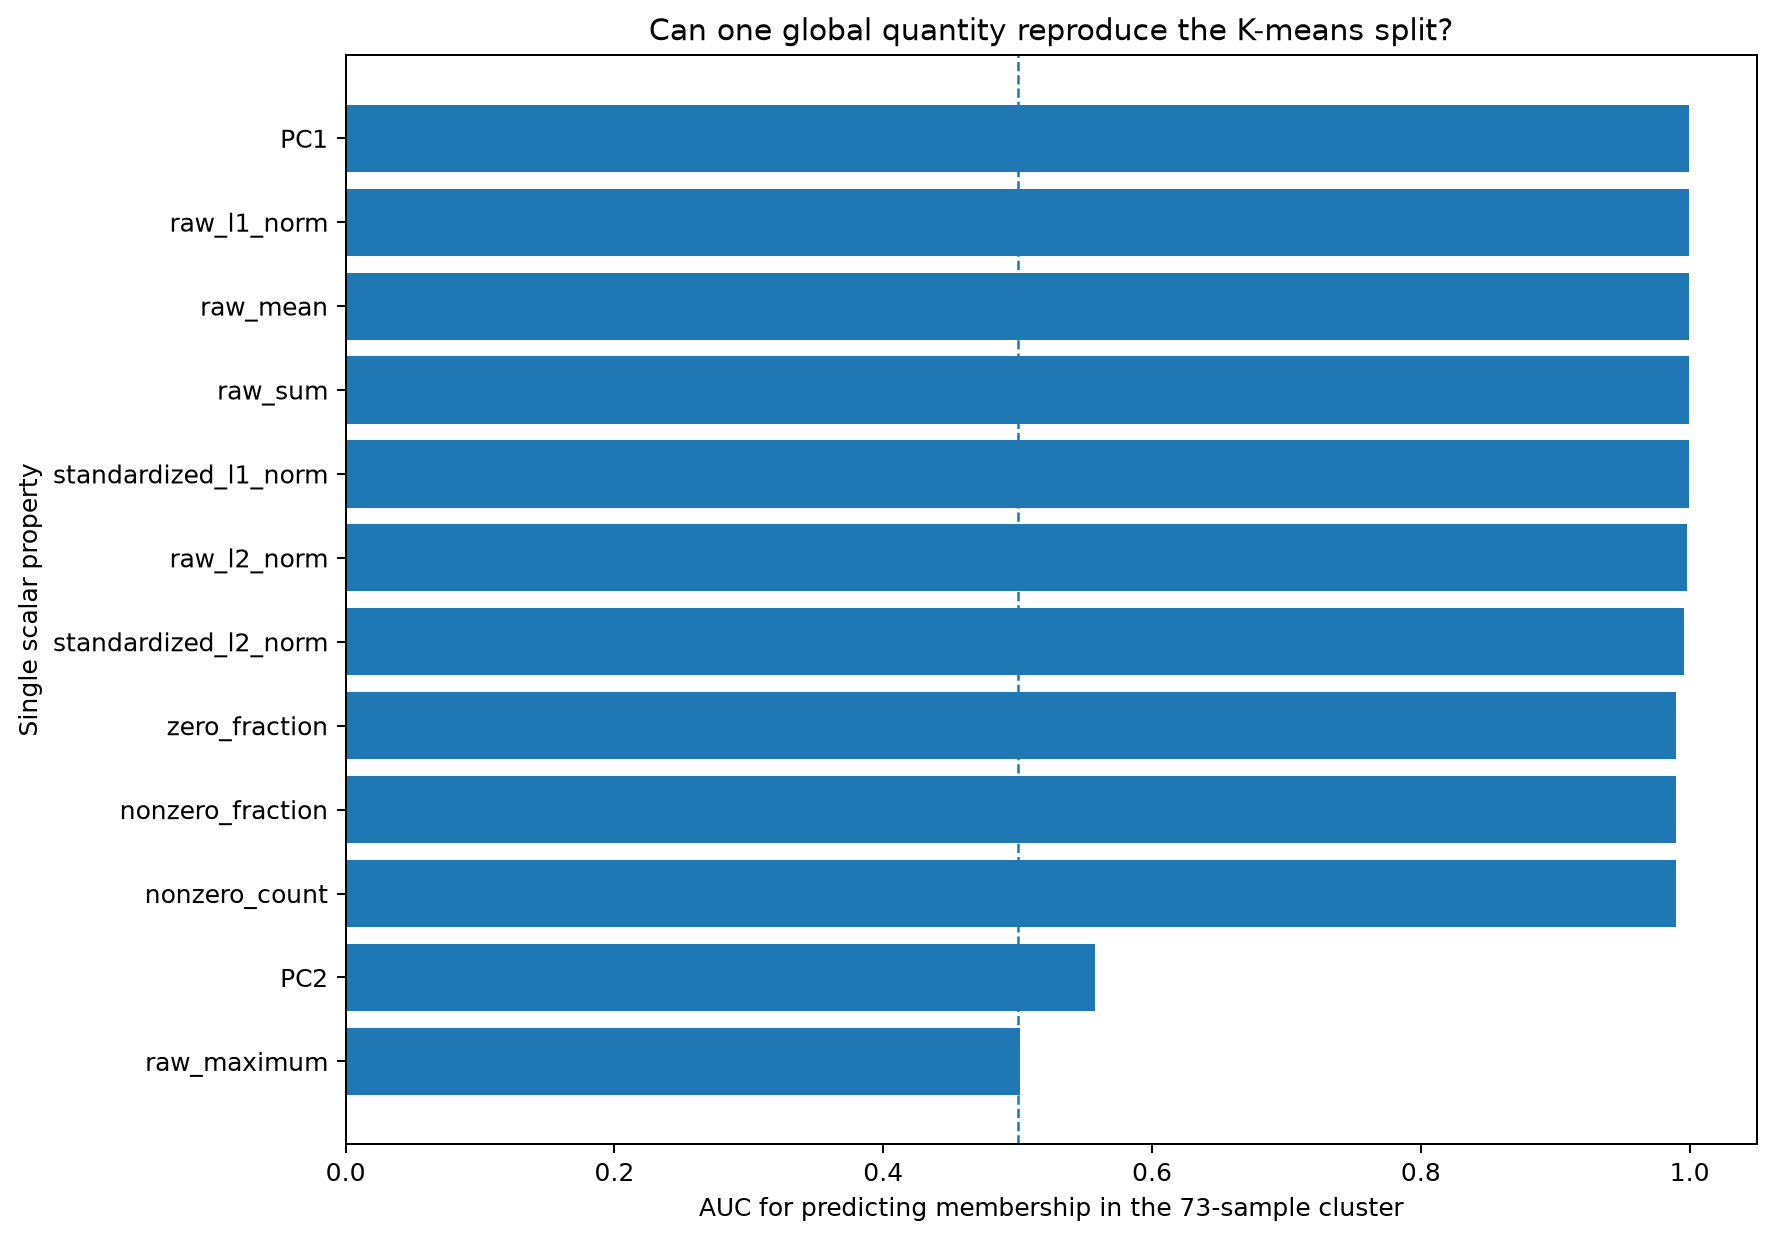

The data file committed next to this chart (first rows):
metric, auc_absolute_direction, cluster_0_mean, cluster_1_mean, mean_difference_1_minus_0
PC1, 0.9998, -1.041, 52.43, 53.47
raw_sum, 0.9996, 44.22, 111.1, 66.91
raw_mean, 0.9996, 0.06363, 0.1599, 0.09628
raw_l1_norm, 0.9996, 44.22, 111.1, 66.91
standardized_l1_norm, 0.9993, 295, 1318, 1023
raw_l2_norm, 0.9979, 4.731, 7.407, 2.676
standardized_l2_norm, 0.9961, 20.18, 90.55, 70.36
nonzero_count, 0.9898, 169.2, 345.9, 176.7
nonzero_fraction, 0.9898, 0.2434, 0.4976, 0.2542
zero_fraction, 0.9898, 0.7566, 0.5024, -0.2542
PC2, 0.5574, -0.006045, 0.3046, 0.3106
raw_maximum, 0.5015, 0.9999, 1.0, 6.956591707463211e-05
